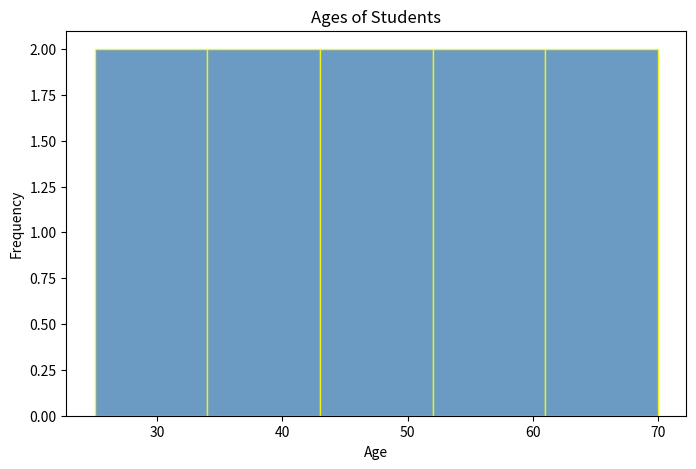

Python code for this plot:
import matplotlib.pyplot as plt

# Create data for the histogram
ages = [25, 30, 35, 40, 45, 50, 55, 60, 65, 70]

# Create the histogram
plt.figure(figsize=(8, 5))

# Create the histogram with custom styling
plt.hist(ages, bins=5, color="steelblue", edgecolor="yellow", alpha=0.8)

# Add labels and title
plt.title("Ages of Students")
plt.xlabel("Age")
plt.ylabel("Frequency")

# Show the plot
plt.show()

'''
bins: means the number of bars in the histogram
color: means the color of the bars
edgecolor: means the color of the edges of the bars
title: means the title of the histogram
xlabel: means the label of the x-axis
ylabel: means the label of the y-axis
show: means to show the histogram
alpha: means the transparency of the bars
'''
